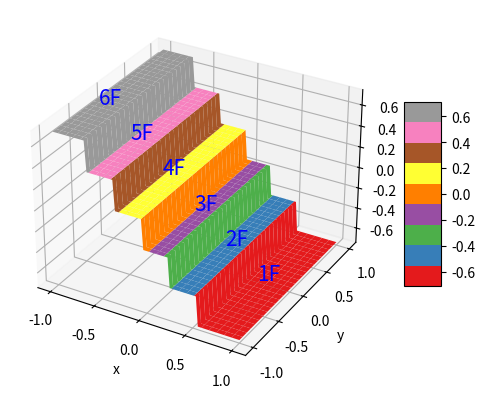

Write the Python code that produced this figure.
# x , y, z를 이용해 3차원 도표를 그리는 프로그램
# x값을 먼저 만들고 z값을 구한 후에 projection = '3d'와 plot_surface를 사용해 3차원으로 나타냄

import numpy as np
import matplotlib.pyplot as plt
import matplotlib


x = np.linspace(1, -1, 100)  # 1~-1 를 같은 간격으로 100개로 나눔
y = np.linspace(1, -1, 100)
x1, y1 = np.meshgrid(x, y)  # x,y 의 좌표를 이용해 2차원 그리드 좌표 생성

z = (np.sign(-0.65-x1) + np.sign(-0.35-x1) +
     np.sign(-0.05-x1) + np.sign(0.25-x1) + np.sign(0.55-x1)) / 7

fig = plt.figure()
ax = fig.add_subplot(111, projection='3d')


graph = ax.plot_surface(x1, y1, z, rstride=4, cstride=4,
                        cmap=matplotlib.cm.Set1, linewidth=0.4, antialiased=True)


fig.colorbar(graph, shrink=0.5, aspect=5,
             ticks=np.arange(-0.6, 0.8, 0.2))

ax.set_xlabel('x')
ax.set_ylabel('y')

for i in range(6):  # 적당한 위치에 text가 표시되도록 조절함
    index = 0 + 100//6*i
    ax.text(0.75-0.35*i, -0.2, -0.6+0.25*i,
            f'{i+1}F', fontsize=15, color='b')
plt.show()
